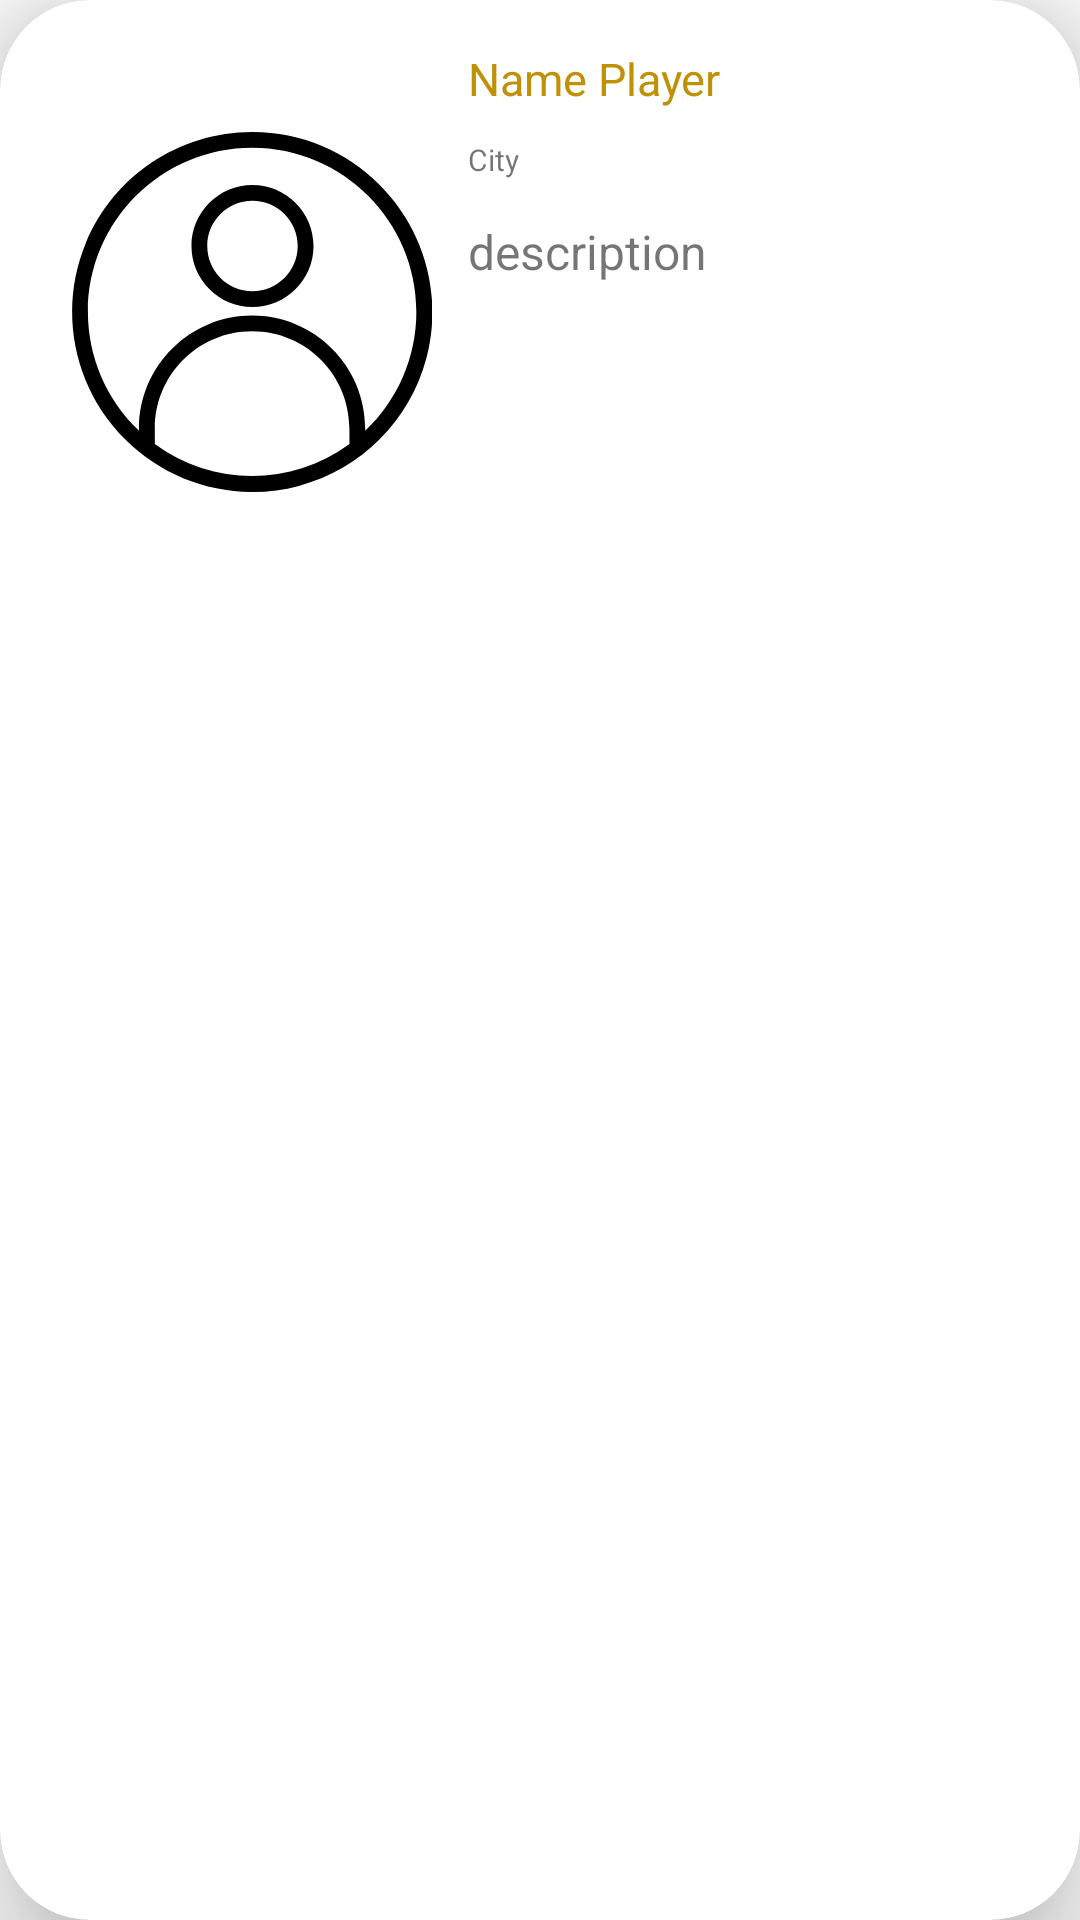

Write the Android layout XML for this screen, with the resource values it uses.
<!-- AndroidManifest.xml: application theme Theme.GoalMeet -->
<!-- res/layout/recycleview_user_profil.xml -->
<?xml version="1.0" encoding="utf-8"?>
<com.google.android.material.card.MaterialCardView
    xmlns:android="http://schemas.android.com/apk/res/android"
    xmlns:tools="http://schemas.android.com/apk/res-auto"
    android:layout_width="match_parent"
    android:layout_height="wrap_content"
    tools:cardCornerRadius="30dp"
    tools:cardElevation="20dp"
    android:layout_margin="8dp">


<RelativeLayout
    android:id="@+id/userProfil_LAY_cover"
android:layout_width="match_parent"
android:layout_height="wrap_content"
android:layout_margin="4dp">


    <ImageView
        android:id="@+id/userProfil_IMG_statusOn"
        android:layout_width="20dp"
        android:layout_height="20dp"
        android:layout_alignParentStart="true"
        android:layout_alignParentTop="true"
        android:layout_marginStart="0dp"
        android:layout_marginTop="89dp"
        android:visibility="gone"
        tools:srcCompat="@color/green" />
    <ImageView
        android:id="@+id/userProfil_IMG_statusOff"
        android:layout_width="20dp"
        android:layout_height="20dp"
        android:layout_alignParentStart="true"
        android:layout_alignParentTop="true"
        android:layout_marginStart="0dp"
        android:layout_marginTop="89dp"
        android:visibility="gone"
        tools:srcCompat="@color/red" />
    <ImageView
    android:id="@+id/userProfil_IMG_symbol"
    android:layout_width="120dp"
    android:layout_height="200dp"
        android:layout_marginStart="20dp"
        android:layout_toEndOf="@id/userProfil_IMG_statusOn"
    android:src="@drawable/user"/>

    <TextView
        android:id="@+id/userProfil_TXT_name"
        android:layout_width="wrap_content"
        android:layout_height="wrap_content"
        android:layout_toEndOf="@id/userProfil_IMG_symbol"
        android:layout_marginStart="12dp"
        android:layout_marginTop="12dp"
        android:layout_gravity ="center"
        android:maxLines="1"
        android:ellipsize="end"
        android:text="Name Player"
        android:textSize="15sp"
        android:textColor="@color/gold"/>

    <TextView
        android:id="@+id/userProfil_TXT_city"
        android:layout_width="wrap_content"
        android:layout_height="wrap_content"
        android:layout_below="@id/userProfil_TXT_name"
        android:layout_alignStart="@id/userProfil_TXT_name"

        android:layout_marginTop="10dp"
        android:text="City"
        android:textSize="10sp" />

    <TextView
        android:id="@+id/userProfil_TXT_description"
        android:layout_width="wrap_content"
        android:layout_height="wrap_content"
        android:layout_below="@id/userProfil_TXT_city"
        android:layout_toEndOf="@id/userProfil_IMG_symbol"
        android:layout_marginStart="12dp"
        android:layout_marginTop="13dp"
        android:text="description"
        android:textSize="16sp" />
</RelativeLayout>
</com.google.android.material.card.MaterialCardView>
<!-- resources referenced by this layout -->
<resources>
  <color name="gold">#BF9105</color>
  <color name="green">#63B602</color>
  <color name="red">#DF4A5B</color>
  <!-- drawable user (drawable-v24) -->
  <?xml version="1.0" encoding="utf-8"?>
  <vector xmlns:android="http://schemas.android.com/apk/res/android"
      android:width="456dp"
      android:height="456.33491dp"
      android:viewportWidth="456"
      android:viewportHeight="456.33491">
  
      <path
          android:fillColor="#000000"
          android:pathData="M228.167969 0c-92.21875 0-175.355469 55.550781-210.644531 140.75-35.289063
  85.195312-15.785157 183.261719 49.421874 248.472656 57.558594 57.796875
  141.609376 80.441406 220.414063 59.382813 78.804687-21.054688
  140.355469-82.609375 161.414063-161.410157
  21.054687-78.804687-1.589844-162.855468-59.386719-220.414062-42.664063-42.898438-100.71875-66.945312-161.21875-66.78125zm-123.25
  395.441406v-19.730468c0-68.066407 55.179687-123.25 123.25-123.25 68.070312 0
  123.25 55.183593 123.25 123.25v19.730468c-73.269531 54.078125-173.230469
  54.078125-246.5
  0zm266.5-16.765625v-2.964843c0-78.984376-64.261719-143.246094-143.25-143.246094s-143.25
  64.261718-143.25
  143.246094v2.964843c-41.363281-39.199219-64.78125-93.6875-64.75-150.675781
  0-114.691406 93.308593-208 208-208 114.691406 0 208 93.308594 208 208 0.027343
  56.988281-23.386719 111.476562-64.753907 150.675781zm0 0" />
      <path
          android:fillColor="#000000"
          android:pathData="M228.621094 67.148438c-42.695313 0-77.308594 34.613281-77.308594 77.308593 0
  42.695313 34.613281 77.308594 77.308594 77.308594 42.695312 0
  77.308594-34.613281
  77.308594-77.308594-0.050782-42.675781-34.632813-77.257812-77.308594-77.308593zm0
  134.617187c-31.648438 0-57.308594-25.660156-57.308594-57.308594 0-31.652343
  25.660156-57.308593 57.308594-57.308593 31.652344 0 57.308594 25.65625 57.308594
  57.308593-0.035157 31.636719-25.671876 57.273438-57.308594 57.308594zm0 0" />
  </vector>
  <style name="Theme.GoalMeet" parent="Theme.AppCompat.Light.NoActionBar">
          
          <item name="colorPrimary">@color/purple_500</item>
          <item name="colorPrimaryVariant">@color/purple_700</item>
          <item name="colorOnPrimary">@color/white</item>
          <item name="windowNoTitle">true</item>
          <item name="windowActionBar">false</item>
          
          <item name="colorSecondary">@color/teal_200</item>
          <item name="colorSecondaryVariant">@color/teal_700</item>
          <item name="colorOnSecondary">@color/black</item>
          
          <item name="android:statusBarColor" tools:targetApi="l">?attr/colorPrimaryVariant</item>
          
  
      </style>
  <color name="purple_500">#FF6200EE</color>
  <color name="purple_700">#FF3700B3</color>
  <color name="white">#FFFFFFFF</color>
  <color name="teal_200">#FF03DAC5</color>
  <color name="teal_700">#FF018786</color>
  <color name="black">#FF000000</color>
</resources>
